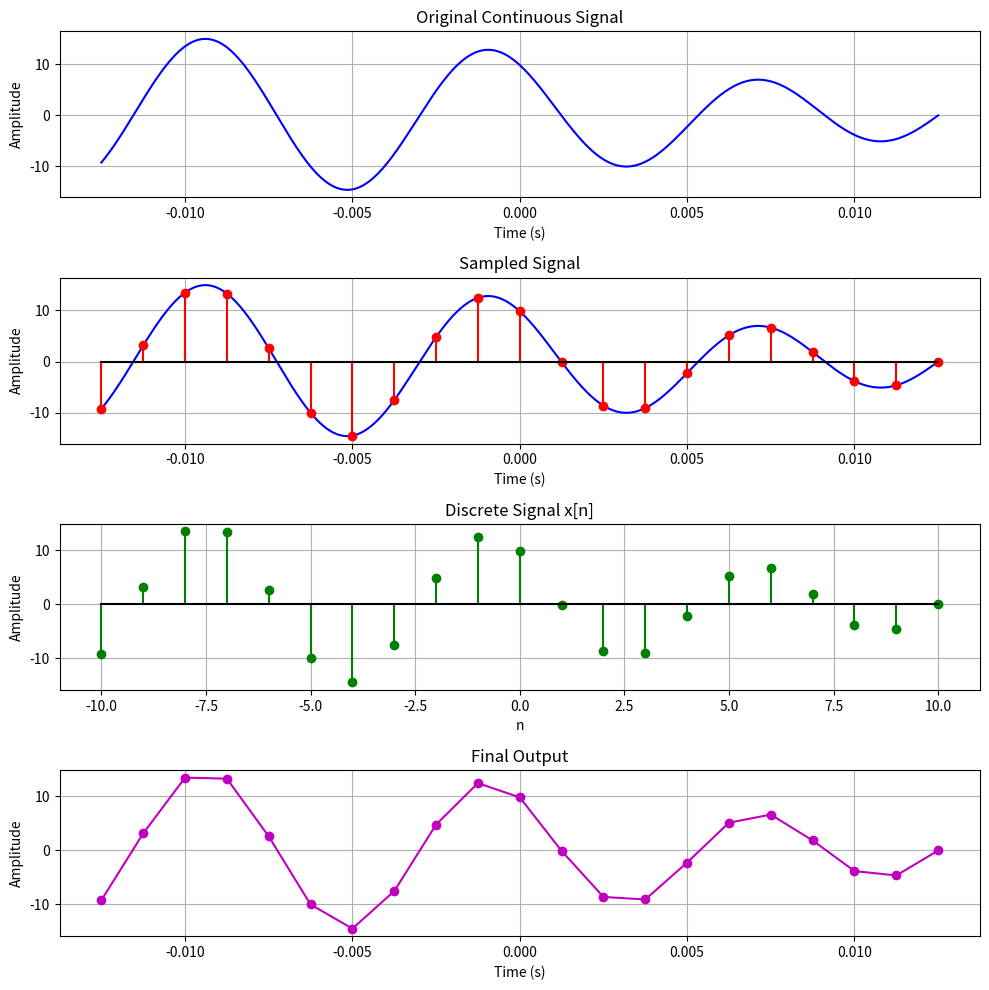

The script that saved this image:
import numpy as np
import matplotlib.pyplot as plt

Fo = 125            
Fs = 800            
Ts = 1 / Fs
t = np.linspace(-10*Ts, 10*Ts, 1000)
xc = (10*np.cos(250*np.pi*t + np.pi/3) + 5*np.sin(200*np.pi*t + np.pi*(75/180)))
n = np.arange(-10, 11)
t1 = n * Ts
xs = (10*np.cos(250*np.pi*t1 + np.deg2rad(60)) + 5*np.sin(200*np.pi*t1 + np.deg2rad(75)))

plt.figure(figsize=(10,10))

plt.subplot(4,1,1)
plt.plot(t, xc, 'b')
plt.title("Original Continuous Signal")
plt.xlabel("Time (s)")
plt.ylabel("Amplitude")
plt.grid()

plt.subplot(4,1,2)
plt.plot(t, xc, 'b')
plt.stem(t1, xs, linefmt='r-', markerfmt='ro', basefmt='k-')
plt.title("Sampled Signal")
plt.xlabel("Time (s)")
plt.ylabel("Amplitude")
plt.grid()

plt.subplot(4,1,3)
plt.stem(n, xs, linefmt='g-', markerfmt='go', basefmt='k-')
plt.title("Discrete Signal x[n]")
plt.xlabel("n")
plt.ylabel("Amplitude")
plt.grid()

plt.subplot(4,1,4)
plt.plot(t1, xs, 'm-o')
plt.title("Final Output")
plt.xlabel("Time (s)")
plt.ylabel("Amplitude")
plt.grid()
plt.tight_layout()
plt.show()
